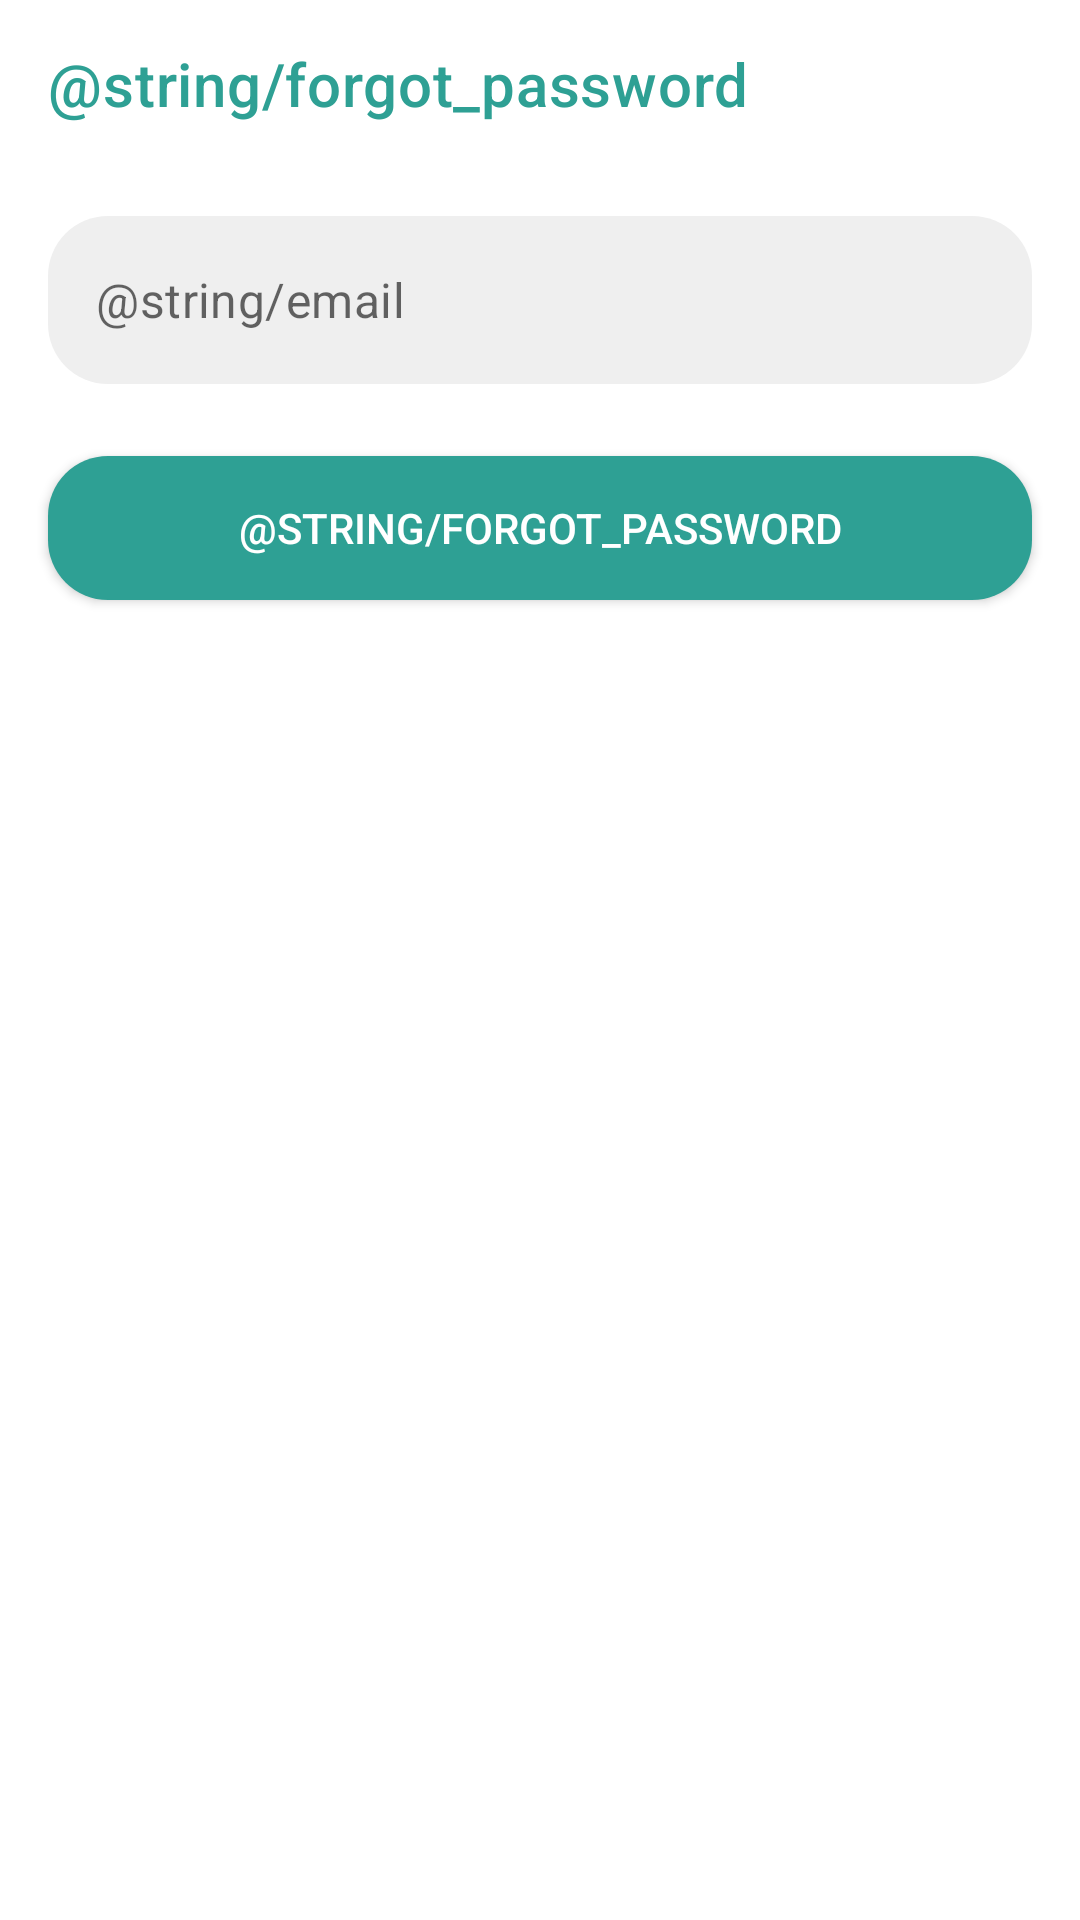

The Android layout XML behind this screen, and the referenced resources:
<!-- AndroidManifest.xml: application theme Theme.Attendanceapp -->
<!-- res/layout/activity_forgot_password.xml -->
<?xml version="1.0" encoding="utf-8"?>
<androidx.constraintlayout.widget.ConstraintLayout xmlns:android="http://schemas.android.com/apk/res/android"
    xmlns:app="http://schemas.android.com/apk/res-auto"
    xmlns:tools="http://schemas.android.com/tools"
    android:layout_width="match_parent"
    android:layout_height="match_parent"
    tools:context=".views.forgotpass.ForgotPasswordActivity">

    <com.google.android.material.appbar.AppBarLayout
        android:id="@+id/appbar_forgot_password"
        android:layout_width="match_parent"
        android:layout_height="wrap_content"
        android:background="@android:color/transparent"
        app:elevation="0dp"
        app:layout_constraintTop_toTopOf="parent">

        <androidx.appcompat.widget.Toolbar
            android:id="@+id/tb_forgot_password"
            android:layout_width="match_parent"
            android:layout_height="wrap_content"
            app:title="@string/forgot_password"
            app:titleTextColor="@color/colorPrimary"
            app:elevation="0dp" />

    </com.google.android.material.appbar.AppBarLayout>

    <com.google.android.material.textfield.TextInputLayout
        android:id="@+id/ti_email_forgot_password"
        android:layout_width="match_parent"
        android:layout_height="56dp"
        app:hintEnabled="false"
        android:layout_marginTop="16dp"
        app:boxStrokeWidth="0dp"
        app:boxStrokeWidthFocused="0dp"
        android:layout_marginStart="16dp"
        android:layout_marginEnd="16dp"
        app:layout_constraintTop_toBottomOf="@id/appbar_forgot_password">

        <com.google.android.material.textfield.TextInputEditText
            android:id="@+id/et_email_forgot_password"
            android:layout_width="match_parent"
            android:layout_height="match_parent"
            android:background="@drawable/bg_edit_text"
            android:hint="@string/email"
            android:paddingStart="16dp"
            android:paddingEnd="16dp"
            android:paddingVertical="0dp"
            android:inputType="textEmailAddress"/>

    </com.google.android.material.textfield.TextInputLayout>

    <Button
        android:id="@+id/btn_forgot_password"
        android:layout_width="match_parent"
        android:layout_height="wrap_content"
        android:text="@string/forgot_password"
        android:textColor="@android:color/white"
        android:background="@drawable/bg_btn_primary"
        android:layout_marginTop="24dp"
        android:layout_marginHorizontal="16dp"
        app:layout_constraintTop_toBottomOf="@id/ti_email_forgot_password"/>

</androidx.constraintlayout.widget.ConstraintLayout>
<!-- resources referenced by this layout -->
<resources>
  <color name="colorPrimary">#2EA094</color>
  <!-- drawable bg_btn_primary (drawable) -->
  <?xml version="1.0" encoding="utf-8"?>
  <shape xmlns:android="http://schemas.android.com/apk/res/android"
      android:shape="rectangle">
  
      <corners android:radius="20dp"/>
      <solid android:color="@color/colorPrimary"/>
  
  </shape>
  <!-- drawable bg_edit_text (drawable) -->
  <?xml version="1.0" encoding="utf-8"?>
  <shape xmlns:android="http://schemas.android.com/apk/res/android"
      android:shape="rectangle">
  
      <corners android:radius="20dp" />
      <solid android:color="#EFEFEF" />
  
  </shape>
  <style name="Theme.Attendanceapp" parent="Theme.MaterialComponents.DayNight.DarkActionBar">
          
          <item name="colorPrimary">@color/purple_500</item>
          <item name="colorPrimaryVariant">@color/purple_700</item>
          <item name="colorOnPrimary">@color/white</item>
          
          <item name="colorSecondary">@color/teal_200</item>
          <item name="colorSecondaryVariant">@color/teal_700</item>
          <item name="colorOnSecondary">@color/black</item>
          
          <item name="android:statusBarColor" tools:targetApi="l">?attr/colorPrimaryVariant</item>
          
      </style>
  <!-- not gathered from this repository: default colours our renderer supplied (Android Studio template values) -->
  <color name="purple_500">#FF6200EE</color>
  <color name="purple_700">#FF3700B3</color>
  <color name="teal_200">#FF03DAC5</color>
  <color name="teal_700">#FF018786</color>
  <color name="black">#FF000000</color>
  <color name="white">#FFFFFFFF</color>
</resources>
